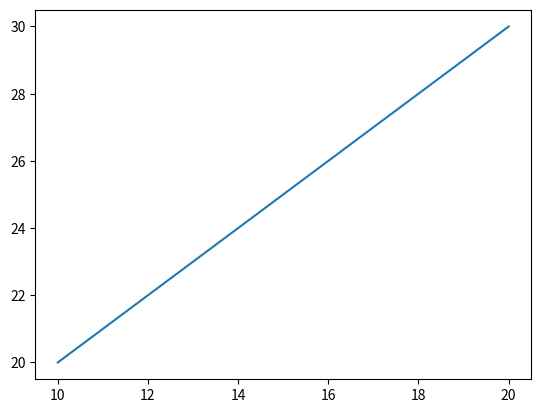

Reproduce this figure in Python.
# method1
## all the methods are imported to your programspace
import math 
print(math.log(1))
print(math.tan(1))

#method2  importing with alias name
import math as m
print(m.log(2))
print(m.cos(1))

import matplotlib.pyplot as plt     #pip install matplotlib
plt.plot([10,20],[20,30])
plt.show()

#method3 - importing required methods only
from math import log,tan,cos 
print(log(4))
print(tan(1))